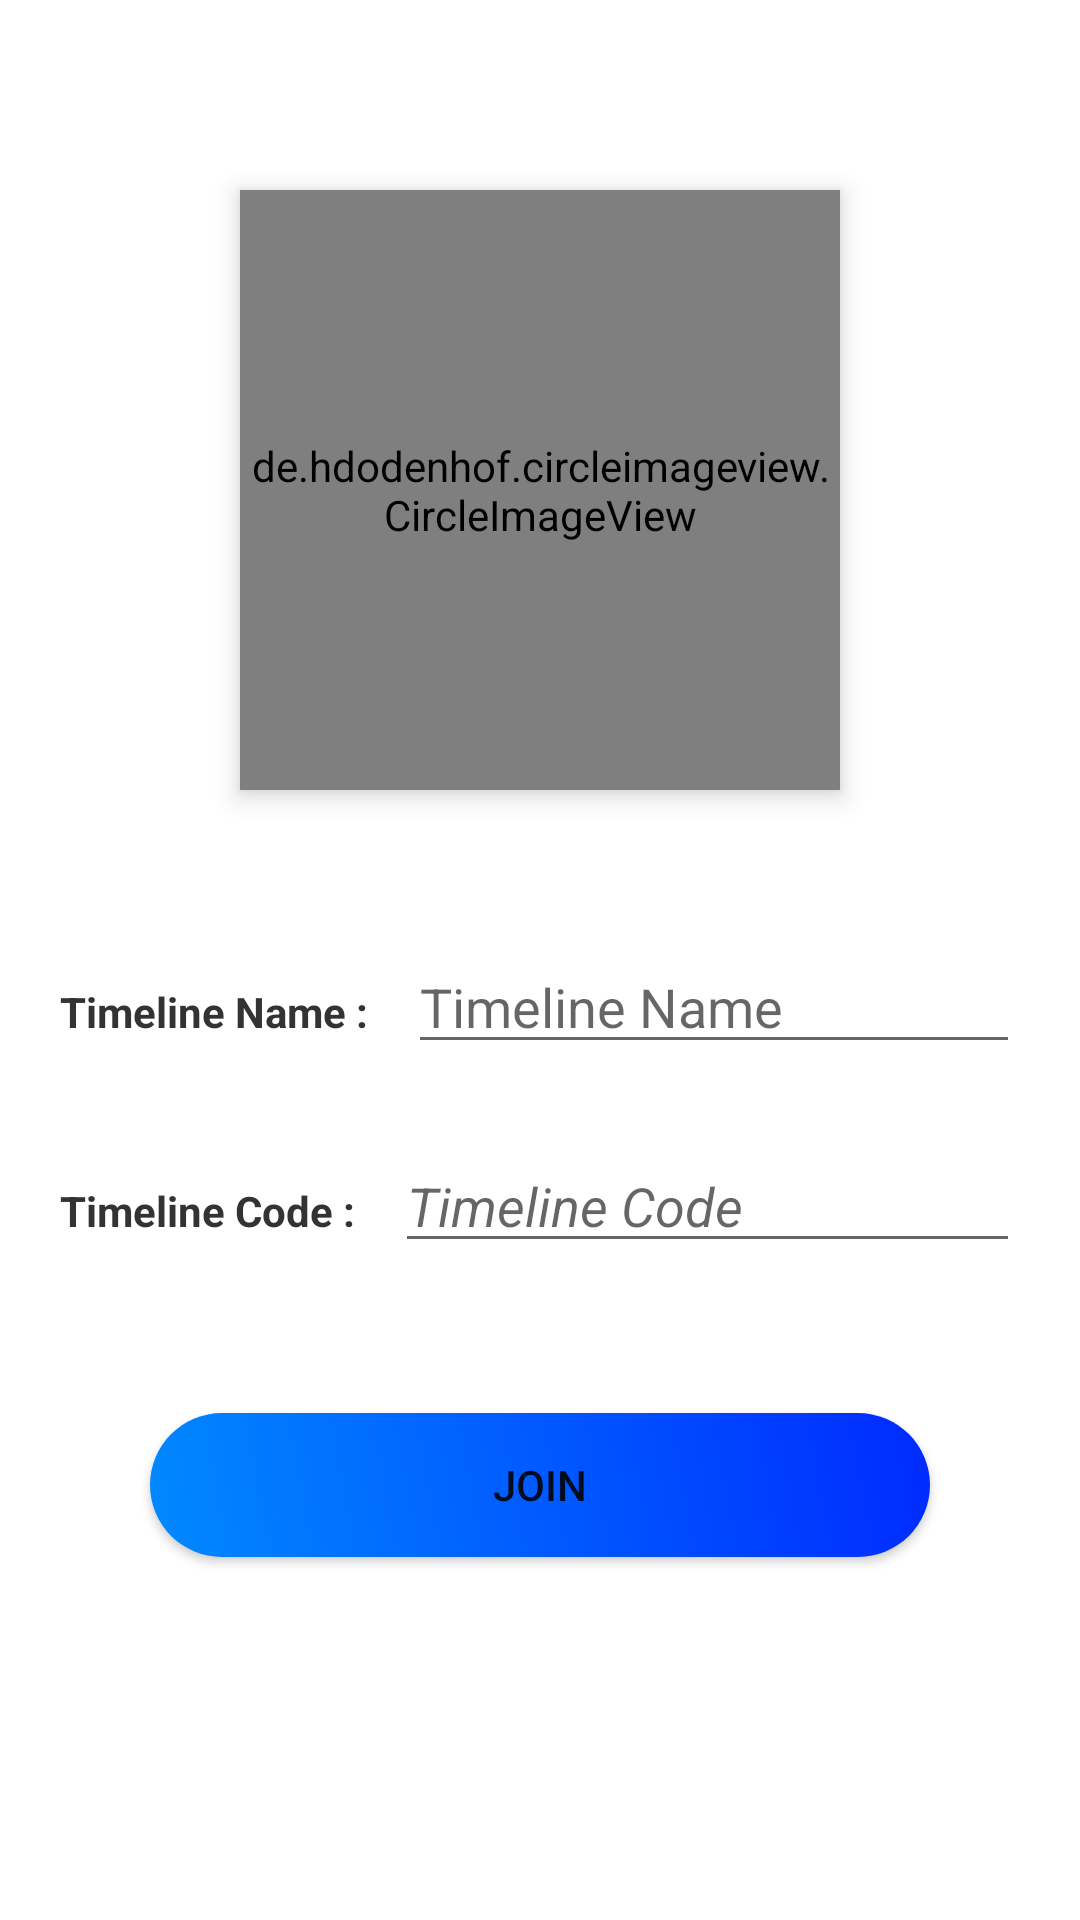

Layout XML and referenced resources for this Android screen:
<!-- AndroidManifest.xml: application theme Theme.InnoBender -->
<!-- res/layout/activity_join_timeline.xml -->
<?xml version="1.0" encoding="utf-8"?>
<androidx.constraintlayout.widget.ConstraintLayout xmlns:android="http://schemas.android.com/apk/res/android"
    xmlns:app="http://schemas.android.com/apk/res-auto"
    xmlns:tools="http://schemas.android.com/tools"
    android:layout_width="match_parent"
    android:layout_height="match_parent"
    tools:context=".JoinTimeline">

    <LinearLayout
        android:layout_width="match_parent"
        android:layout_height="wrap_content"
        android:gravity="center_horizontal"
        android:orientation="vertical"
        app:layout_constraintBottom_toBottomOf="parent"
        app:layout_constraintEnd_toEndOf="parent"
        app:layout_constraintHorizontal_bias="0.0"
        app:layout_constraintStart_toStartOf="parent"
        app:layout_constraintTop_toTopOf="parent"
        app:layout_constraintVertical_bias="0.158">

        <de.hdodenhof.circleimageview.CircleImageView
            android:id="@+id/create_timeline_iv"
            android:layout_width="200dp"
            android:layout_height="200dp"
            android:layout_marginTop="50dp"
            android:background="@drawable/iv_bg"
            android:elevation="5dp"
            android:scaleType="centerCrop"
            android:src="@drawable/inno_img"
            app:civ_border_color="#f7f5f5"
            app:civ_border_width="3dp" />

        <LinearLayout
            android:layout_width="match_parent"
            android:layout_height="wrap_content"
            android:layout_marginTop="50dp"
            android:gravity="center_horizontal"
            android:paddingLeft="20dp"
            android:paddingRight="20dp">

            <TextView
                android:id="@+id/tv_tl_name"
                android:layout_width="wrap_content"
                android:layout_height="wrap_content"
                android:text="Timeline Name : "
                android:textColor="#333"
                android:textStyle="bold" />

            <EditText
                android:id="@+id/et_tl_name"
                android:layout_width="wrap_content"
                android:layout_height="wrap_content"
                android:layout_marginStart="10dp"
                android:ems="12"
                android:hint="Timeline Name"
                android:inputType="textCapWords" />

        </LinearLayout>

        <LinearLayout
            android:layout_width="match_parent"
            android:layout_height="wrap_content"
            android:layout_marginTop="25dp"
            android:gravity="center_horizontal"
            android:paddingLeft="20dp"
            android:paddingRight="20dp">

            <TextView
                android:id="@+id/create_class_code_text"
                android:layout_width="wrap_content"
                android:layout_height="wrap_content"
                android:text="Timeline Code : "
                android:textColor="#333"
                android:textStyle="bold" />

            <EditText
                android:id="@+id/tl_code"
                android:layout_width="wrap_content"
                android:layout_height="wrap_content"
                android:layout_marginStart="10dp"
                android:ems="12"
                android:hint="Timeline Code"
                android:inputType="textCapSentences|textShortMessage|textMultiLine"
                android:textStyle="italic" />

        </LinearLayout>

        <Button
            android:id="@+id/btn_join_timeline"
            android:layout_width="match_parent"
            android:layout_height="wrap_content"
            android:layout_margin="50dp"
            android:background="@drawable/btn_bg"
            android:text="Join" />
    </LinearLayout>

</androidx.constraintlayout.widget.ConstraintLayout>
<!-- resources referenced by this layout -->
<resources>
  <!-- drawable btn_bg (drawable) -->
  <?xml version="1.0" encoding="utf-8"?>
  <shape xmlns:android="http://schemas.android.com/apk/res/android"
      android:shape="rectangle">
  
      <corners
          android:radius="250dp" />
  
      <gradient
          android:angle="45"
          android:endColor="#002AFF"
          android:startColor="#0189ff"
          android:type="linear" />
  
  
  </shape>
  <!-- drawable inno_img: png bitmap (drawable, 192093 bytes) -->
  <!-- drawable iv_bg (drawable) -->
  <?xml version="1.0" encoding="utf-8"?>
  <shape
      xmlns:android="http://schemas.android.com/apk/res/android"
      android:shape="rectangle"
      >
      
      <corners
          android:radius="500dp" />
  
      <gradient
          android:angle="45"
          android:endColor="#002AFF"
          android:startColor="#0189ff"
          android:type="linear" />
  
  </shape>
  <style name="Theme.InnoBender" parent="Theme.MaterialComponents.DayNight.NoActionBar">
          
          <item name="colorPrimary">#6900FF</item>
          <item name="colorPrimaryVariant">@color/purple_700</item>
          <item name="colorOnPrimary">@color/white</item>
          
          <item name="colorSecondary">@color/teal_200</item>
          <item name="colorSecondaryVariant">@color/teal_700</item>
          <item name="colorOnSecondary">@color/black</item>
          
          <item name="android:statusBarColor" tools:targetApi="l">?attr/colorPrimaryVariant</item>
          
      </style>
  <!-- not gathered from this repository: default colours our renderer supplied (Android Studio template values) -->
  <color name="purple_700">#FF3700B3</color>
  <color name="teal_200">#FF03DAC5</color>
  <color name="teal_700">#FF018786</color>
  <color name="black">#FF000000</color>
  <color name="white">#FFFFFFFF</color>
</resources>
